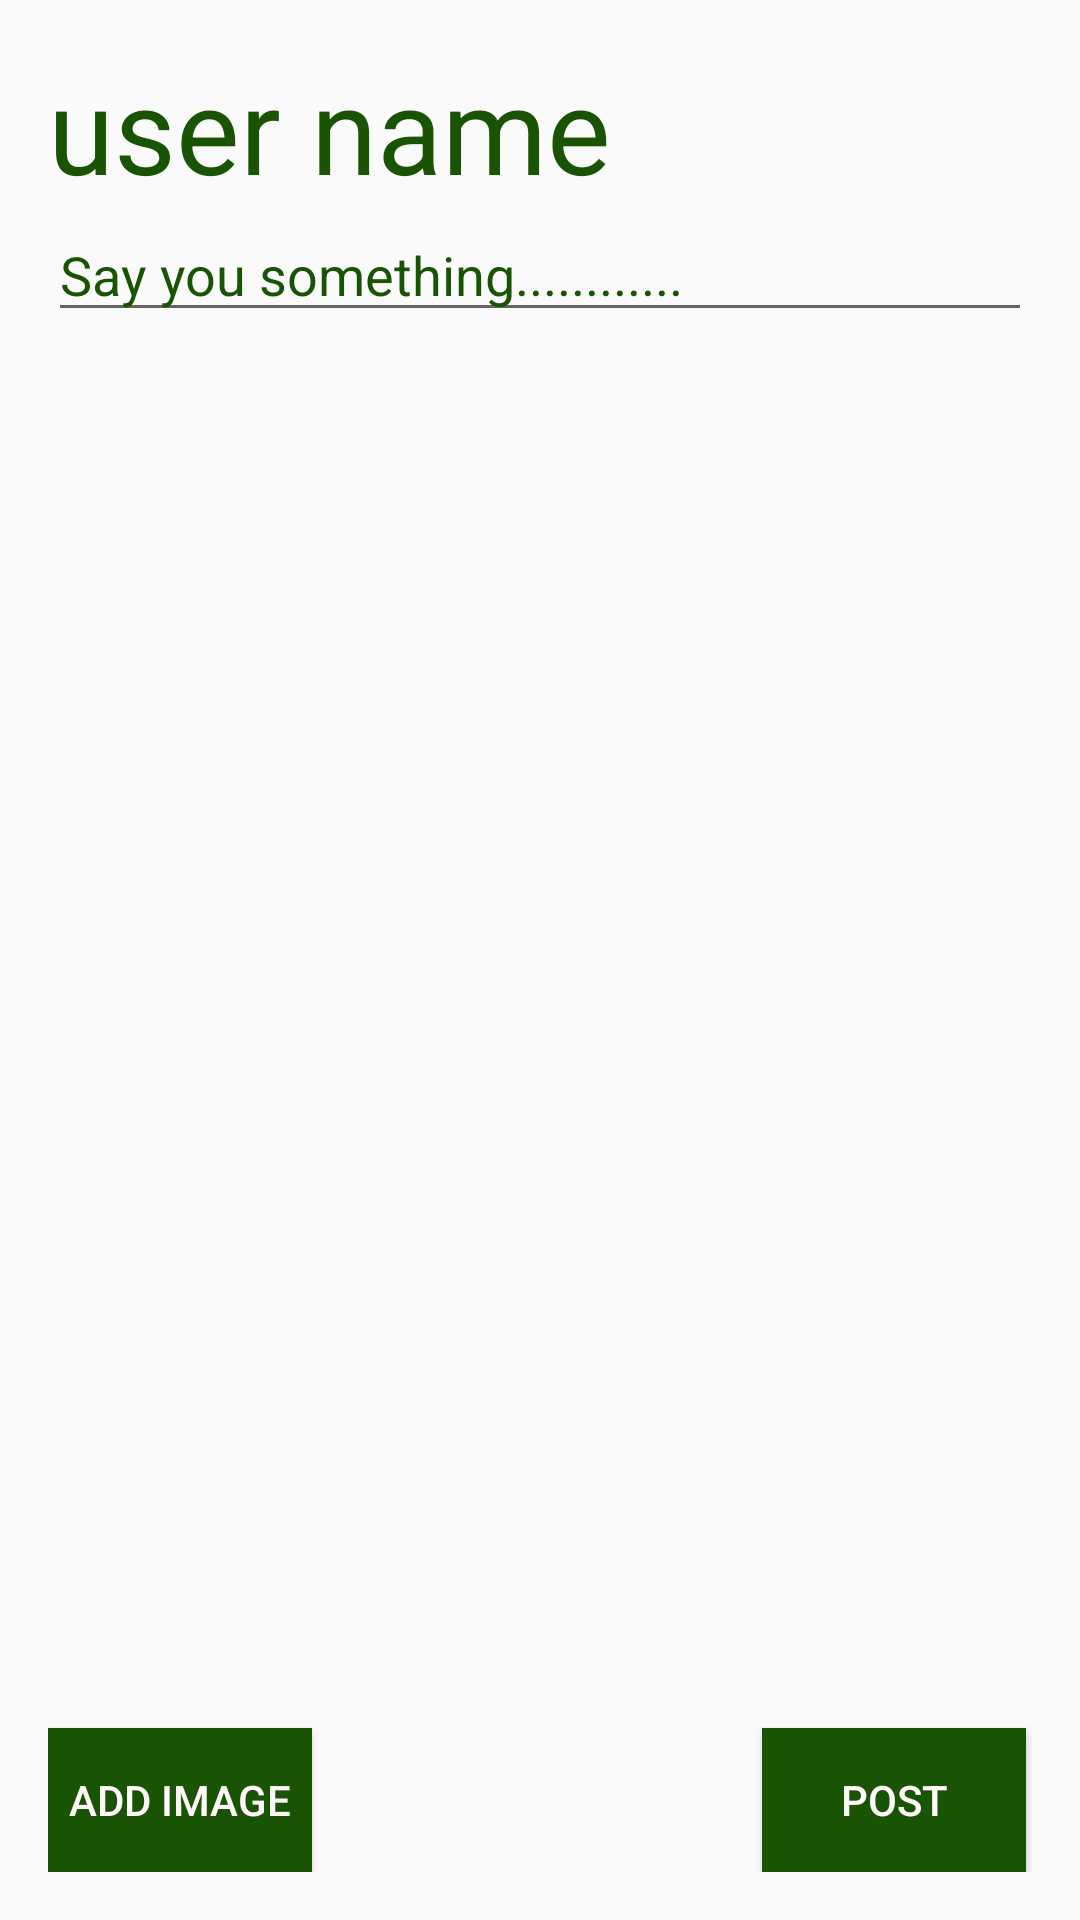

Android layout source for this screen:
<!-- AndroidManifest.xml: application theme AppThemes -->
<!-- res/layout/activity_add_post.xml -->
<?xml version="1.0" encoding="utf-8"?>
<RelativeLayout xmlns:android="http://schemas.android.com/apk/res/android"
    xmlns:app="http://schemas.android.com/apk/res-auto"
    xmlns:tools="http://schemas.android.com/tools"
    android:layout_width="match_parent"
    android:layout_height="match_parent"
    android:padding="16dp"

    tools:context="com.socialapp.AddPost">
    <TextView
        android:textColor="@color/myColor"
        android:id="@+id/userText"
        android:layout_width="wrap_content"
        android:layout_height="wrap_content"
        android:text="user name"
        android:textSize="40dp"

        />
    <EditText
        android:textColorHint="@color/myColor"
        android:layout_below="@+id/userText"
        android:id="@+id/editPost"
        android:layout_width="match_parent"
        android:layout_height="wrap_content"
        android:hint="Say you something............"
        />

    <ImageView
        android:layout_below="@+id/editPost"
        android:id="@+id/imgPost"
        android:layout_width="wrap_content"
        android:layout_height="wrap_content"

        />
    <LinearLayout
        android:layout_width="match_parent"
        android:layout_height="match_parent"
        android:orientation="horizontal"
        android:layout_alignParentTop="true"

        >


        <Button
            android:textColor="@color/myColors"
            android:background="@color/myColor"
            android:id="@+id/ImageAdd"
            android:layout_width="wrap_content"
            android:layout_height="wrap_content"
            android:text="Add Image"
            android:layout_gravity="bottom"
            />
        <Button
            android:textColor="@color/myColors"
            android:background="@color/myColor"
            android:id="@+id/postButton"
            android:layout_width="wrap_content"
            android:layout_height="wrap_content"
            android:text="Post"
            android:layout_gravity="bottom"
            android:layout_marginLeft="150dp"
            />
    </LinearLayout>





    <ProgressBar
        android:visibility="gone"
        android:id="@+id/progressbarLogin"
        android:layout_centerHorizontal="true"
        android:layout_centerVertical="true"
        android:layout_width="wrap_content"
        android:layout_height="wrap_content" />



</RelativeLayout>
<!-- resources referenced by this layout -->
<resources>
  <color name="myColor">#195304</color>
  <color name="myColors">#fff6f9</color>
  <style name="AppThemes" parent="Theme.AppCompat.Light.DarkActionBar">
          
          <item name="colorPrimary">@color/myColor</item>
  
      </style>
</resources>
